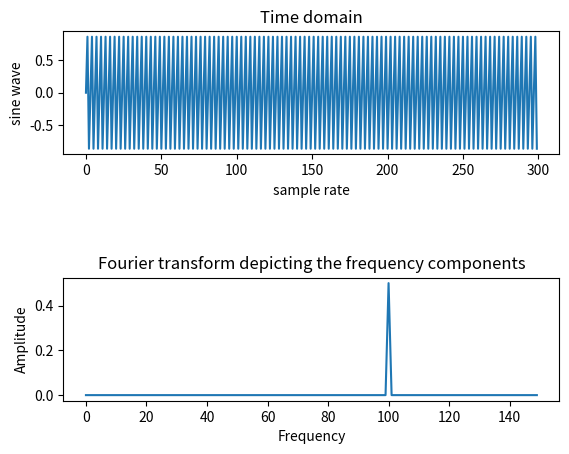

Source code (Python):
import numpy as np
import matplotlib.pyplot as plt 

fs = 300 # sample rate 
f = 100 # the frequency of the signal

samplingFrequency   = fs;
figure, axis = plt.subplots(2, 1)
plt.subplots_adjust(hspace=1)

x = np.arange(fs) # the points on the x axis for plotting
# compute the value (amplitude) of the sin wave at the for each sample
y = np.sin(2*np.pi*f * (x/fs))


# Time domain representation of the resultant sine wave
axis[0].plot(x, y)   
axis[0].set_xlabel('sample rate') 
axis[0].set_ylabel('sine wave') 
axis[0].set_title('Time domain')

# Frequency domain representation
fourierTransform = np.fft.fft(y)/len(y)           # Normalize amplitude
fourierTransform = fourierTransform[range(int(len(y)/2))] # Exclude sampling frequency
tpCount     = len(y)
values      = np.arange(int(tpCount/2))
timePeriod  = tpCount/samplingFrequency
frequencies = values/timePeriod

# Frequency domain representation
axis[1].set_title('Fourier transform depicting the frequency components')
axis[1].plot(frequencies, abs(fourierTransform))
axis[1].set_xlabel('Frequency')
axis[1].set_ylabel('Amplitude')
plt.show() 
